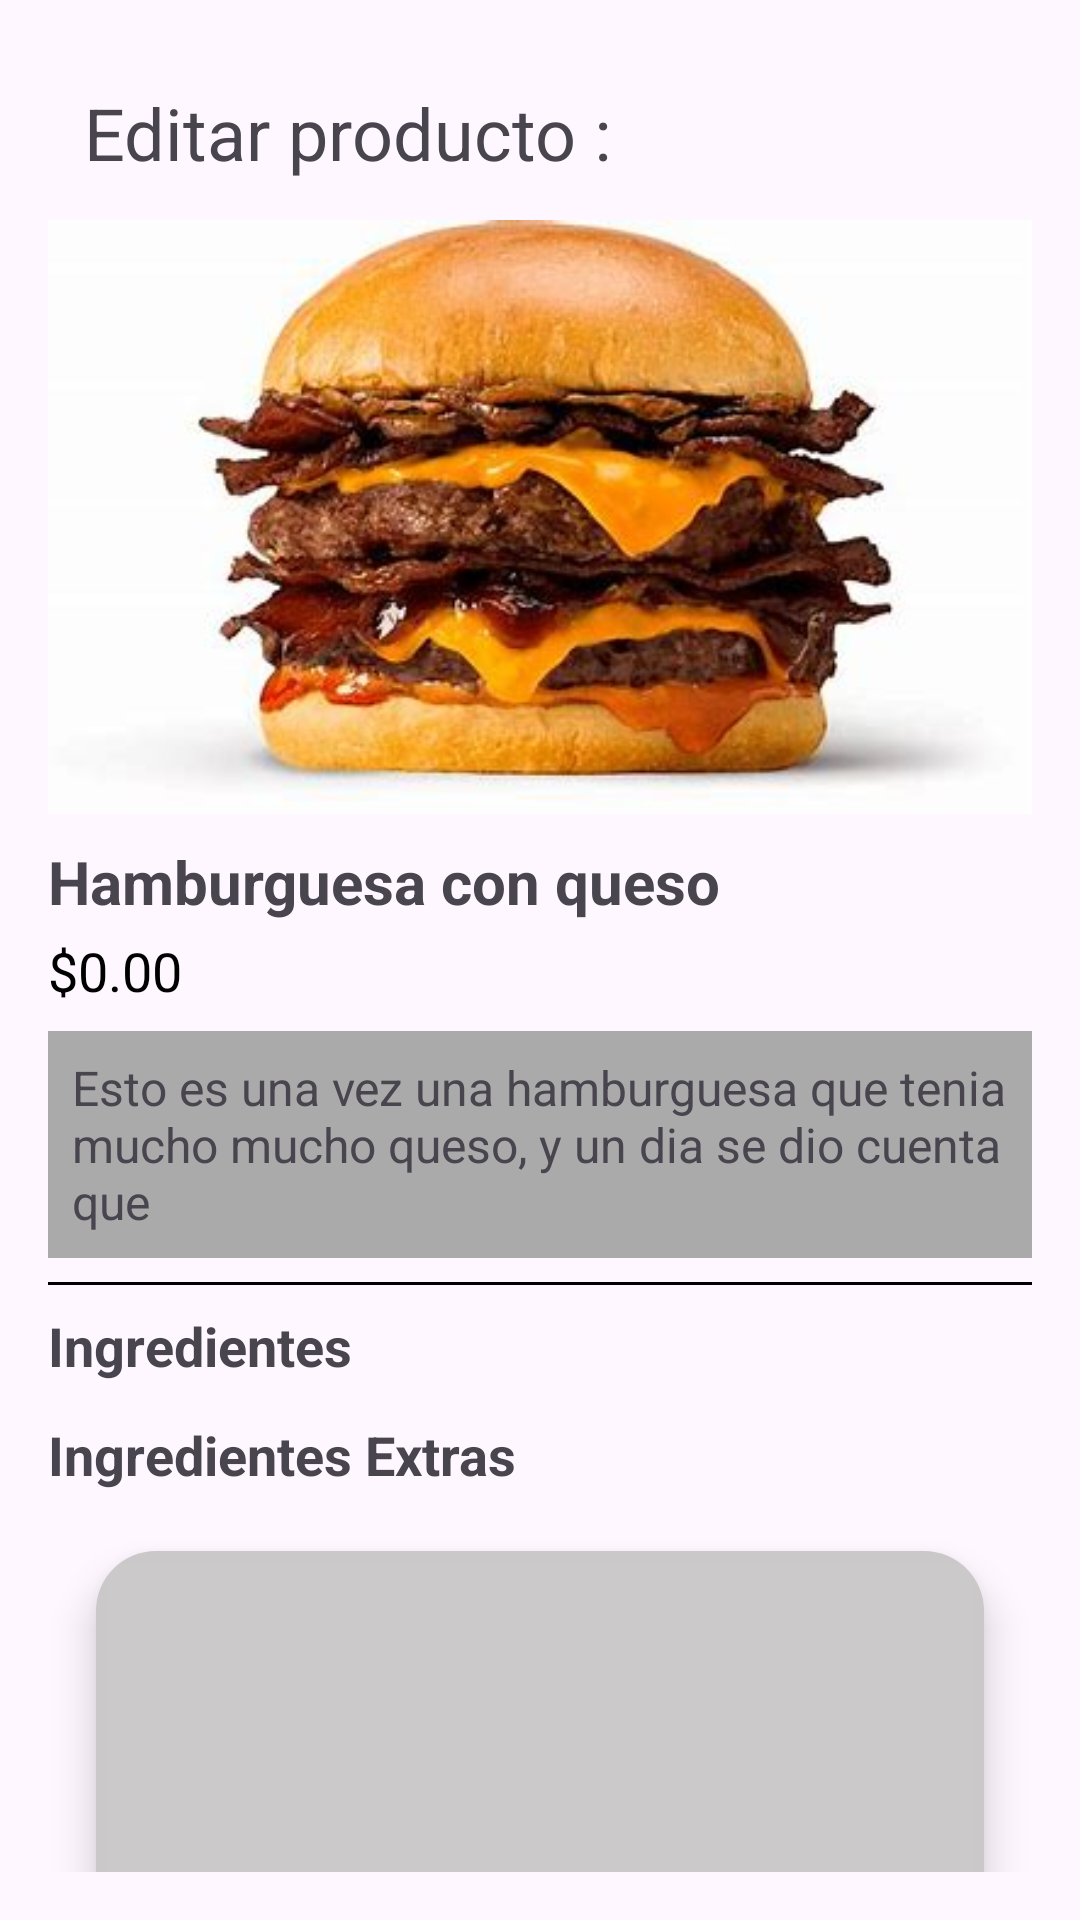

Here is an Android app screen rendered from its layout file. Give the layout XML and the strings, colors and styles it references.
<!-- AndroidManifest.xml: application theme Theme.MyOrder -->
<!-- res/layout/fragmen_edit_product_sheet_dialog.xml -->
<androidx.coordinatorlayout.widget.CoordinatorLayout xmlns:android="http://schemas.android.com/apk/res/android"
    xmlns:app="http://schemas.android.com/apk/res-auto"
    xmlns:tools="http://schemas.android.com/tools"
    android:layout_width="match_parent"
    android:layout_height="match_parent"
    tools:context=".Ingredientes.CustomProductQuantitySheetDialog">

    <androidx.core.widget.NestedScrollView
        android:layout_width="match_parent"
        android:layout_height="match_parent"
        android:layout_marginBottom="16dp"
        android:fillViewport="true">

        <LinearLayout
            android:layout_width="match_parent"
            android:layout_height="wrap_content"
            android:background="?android:attr/windowBackground"
            android:orientation="vertical"
            android:padding="16dp">
<TextView
    android:layout_width="match_parent"
    android:layout_height="wrap_content"
    android:text="Editar producto :"
    android:textSize="24dp"
    android:padding="12dp"

    />
            
            <ImageView
                android:id="@+id/imgProduct"
                android:layout_width="match_parent"
                android:layout_height="200dp"
                android:contentDescription="Imagen del producto"
                android:scaleType="centerInside"
                android:src="@drawable/hamburguesa" />

            
            <TextView
                android:id="@+id/txtProductName"
                android:layout_width="match_parent"
                android:layout_height="wrap_content"
                android:layout_marginTop="8dp"
                android:text="Hamburguesa con queso "
                android:textSize="20sp"
                android:textStyle="bold" />

            
            <TextView
                android:id="@+id/txtProductPrice"
                android:layout_width="match_parent"
                android:layout_height="wrap_content"
                android:layout_marginTop="4dp"
                android:text="$0.00"
                android:textColor="@color/black"
                android:textSize="18sp" />

            
            <TextView
                android:id="@+id/txtProductDescription"
                android:layout_width="match_parent"
                android:layout_height="wrap_content"
                android:layout_marginTop="8dp"
                android:background="@android:color/darker_gray"
                android:padding="8dp"
                android:text="Esto es una vez una hamburguesa que tenia mucho mucho queso, y un dia se dio cuenta que "
                android:textSize="16sp"

                />

            
            <View
                android:layout_width="match_parent"
                android:layout_height="1dp"
                android:layout_marginVertical="8dp"
                android:background="@android:color/black" />

            
            <TextView
                android:layout_width="match_parent"
                android:layout_height="wrap_content"
                android:layout_marginBottom="4dp"
                android:text="Ingredientes"
                android:textSize="18sp"
                android:textStyle="bold" />

            <androidx.recyclerview.widget.RecyclerView
                android:id="@+id/recyclerProductIngredients"
                android:layout_width="match_parent"
                android:layout_height="wrap_content"
                android:layout_marginBottom="8dp" />

            
            <TextView
                android:layout_width="match_parent"
                android:layout_height="wrap_content"
                android:layout_marginBottom="4dp"
                android:text="Ingredientes Extras"
                android:textSize="18sp"
                android:textStyle="bold" />

            <androidx.recyclerview.widget.RecyclerView
                android:id="@+id/recyclerIngredients"
                android:layout_width="match_parent"
                android:layout_height="250dp"
                android:layout_margin="16dp"
                android:layout_marginBottom="8dp"
                android:background="@drawable/floating_border"
                android:elevation="8dp"
                android:padding="8dp" />

            
            <LinearLayout
                android:layout_width="match_parent"
                android:layout_height="wrap_content"
                android:layout_marginTop="16dp"
                android:gravity="center"
                android:orientation="horizontal"
                android:visibility="gone">

                <ImageButton
                    android:id="@+id/btnDecrease"
                    android:layout_width="48dp"
                    android:layout_height="48dp"
                    android:background="?android:attr/selectableItemBackgroundBorderless"
                    android:contentDescription="Disminuir cantidad"
                    android:src="@drawable/icon_btn_remove_24_24" />

                <TextView
                    android:id="@+id/txtQuantity"
                    android:layout_width="wrap_content"
                    android:layout_height="wrap_content"
                    android:layout_marginHorizontal="16dp"
                    android:gravity="center"
                    android:text="1"
                    android:textSize="18sp" />

                <ImageButton
                    android:id="@+id/btnIncrease"
                    android:layout_width="48dp"
                    android:layout_height="48dp"
                    android:background="?android:attr/selectableItemBackgroundBorderless"
                    android:contentDescription="Aumentar cantidad"
                    android:src="@drawable/icon_btn_add_24" />
            </LinearLayout>

            
            <Button
                
                android:id="@+id/btnConfirm"
                android:layout_width="match_parent"
                android:layout_height="wrap_content"
                android:layout_marginTop="16dp"
                android:text="Confirmar"
                android:textSize="16sp" />
        </LinearLayout>
    </androidx.core.widget.NestedScrollView>
</androidx.coordinatorlayout.widget.CoordinatorLayout>
<!-- resources referenced by this layout -->
<resources>
  <color name="black">#FF000000</color>
  <!-- drawable floating_border (drawable) -->
  <layer-list xmlns:android="http://schemas.android.com/apk/res/android">
  
      
      <item>
          <shape>
              <solid android:color="#E7E5E5" /> 
              <corners android:radius="20dp" /> 
          </shape>
      </item>
  
      
      <item
          android:left="4dp"
          android:top="4dp"
          android:right="4dp"
          android:bottom="4dp">
          <shape>
              <solid android:color="#08FFFFFF" /> 
  
          </shape>
      </item>
  
      
      <item>
          <shape>
              <solid android:color="#20000000" /> 
              <corners android:radius="20dp" />
          </shape>
          <padding
              android:left="2dp"
              android:top="2dp"
              android:right="2dp"
              android:bottom="10dp" /> 
      </item>
  
  </layer-list>
  <!-- drawable hamburguesa: png bitmap (drawable, 19219 bytes) -->
  <style name="Theme.MyOrder" parent="Base.Theme.MyOrder" />
  <style name="Base.Theme.MyOrder" parent="Theme.Material3.DayNight.NoActionBar">
          
          
      </style>
</resources>
